Dataset: dataset (GitHub, iDanishDev/Maize-Disease-Detection). Classes: maize blight, maize common rust, maize gray leaf spot, maize healthy.

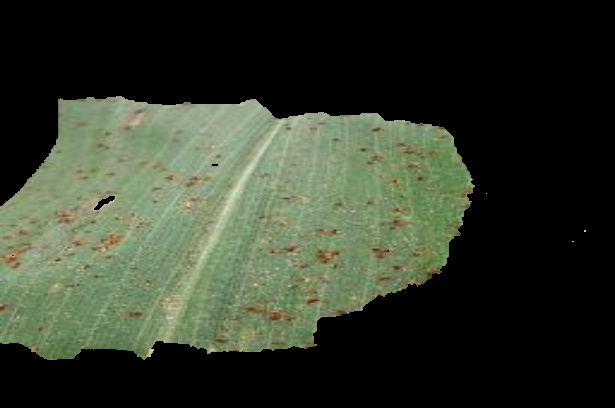
Label: maize common rust

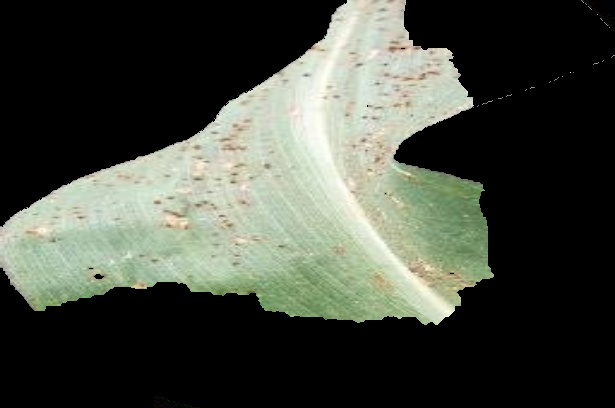
Label: maize common rust

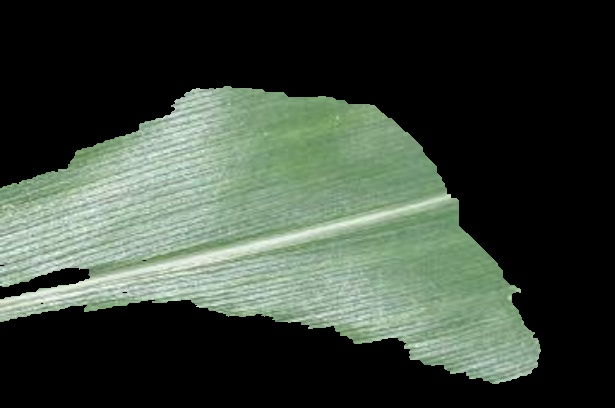
Label: maize healthy

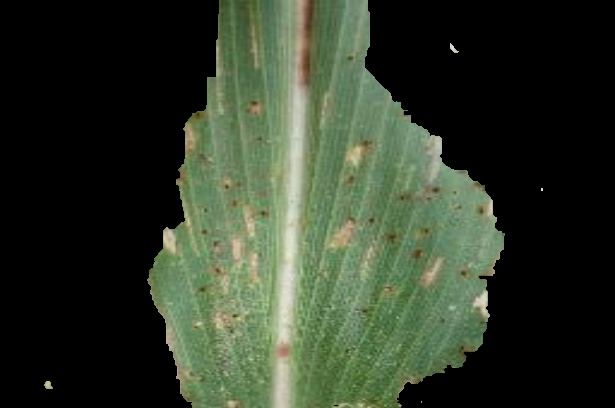
Label: maize gray leaf spot

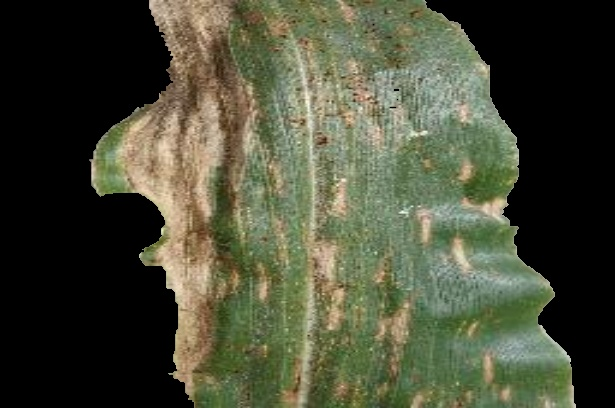
Label: maize gray leaf spot

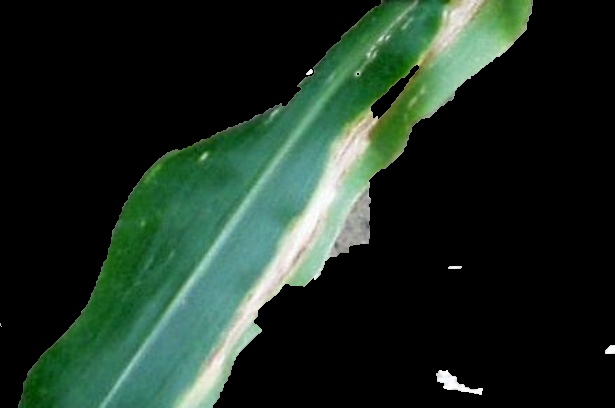
Label: maize blight
